Run: headless pygame with SDL's dummy video driver; simulated clock (each Clock.tick advances the game by its frame time, no real sleeping); random seed 0; keys injected as events and as key.get_pressed() state; no mouse input.
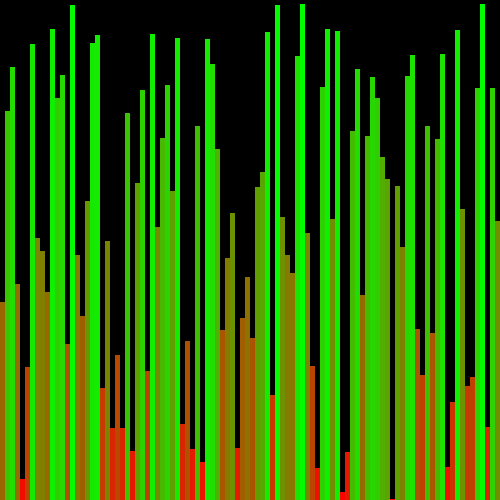
Frame 1 of 4 · flips 1–60 · no input
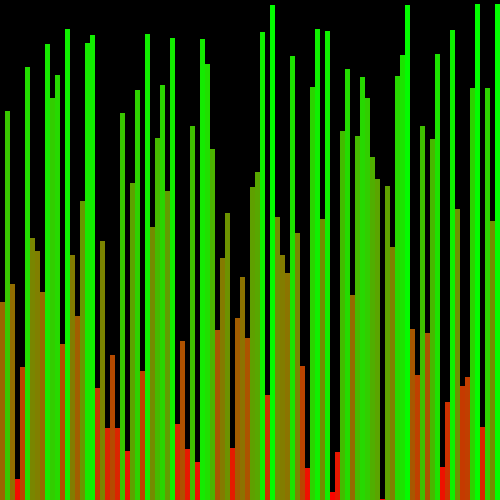
Frame 2 of 4 · flips 61–180 · tapped SPACE, RETURN · held RIGHT (→), D
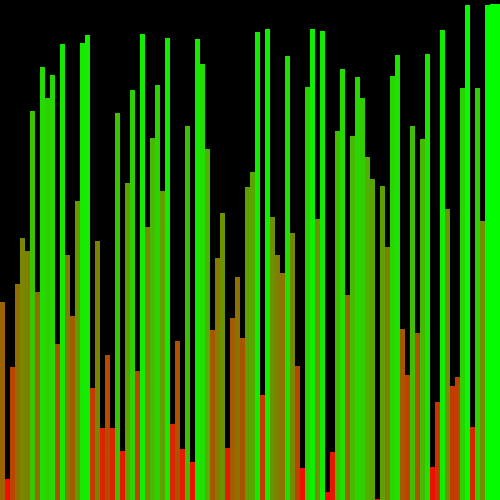
Frame 3 of 4 · flips 181–300 · held DOWN (↓), S
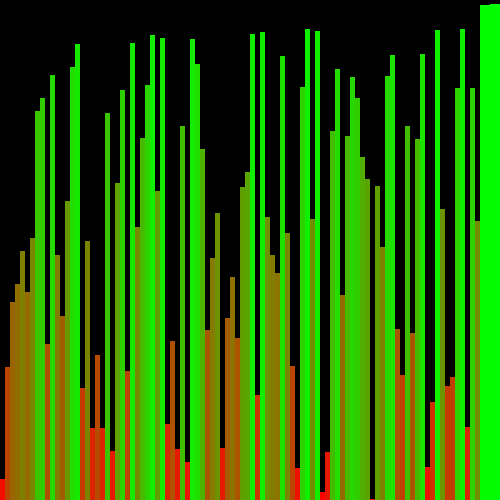
Frame 4 of 4 · flips 301–420 · held LEFT (←), A, UP (↑), W

The pygame program that drew these frames:

import pygame
from pygame.locals import *
import random as r

clock = pygame.time.Clock()

swapped = True

WINDOW_HEIGHT = 500
WINDOW_WIDTH = 500
LINE_WIDTH = 5
CLOCK_SPEED = 10

if WINDOW_WIDTH % LINE_WIDTH != 0:
    raise Exception("WINDOW WIDTH NOT DIVISIBLE BY LINE WIDTH")

screen = pygame.display.set_mode((WINDOW_WIDTH, WINDOW_HEIGHT))



class Line(pygame.sprite.Sprite):
    def __init__(self, width, height):
        super(Line, self).__init__()
        self.height = height
        self.surf = pygame.Surface((width, height))
        #self.surf.fill((255, 255, 255))
        global WINDOW_HEIGHT
        self.colour = (255 - round(255 * (height / WINDOW_HEIGHT)), round(255 * (height / WINDOW_HEIGHT)), 0)
        self.surf.fill((255-round(255*(height/WINDOW_HEIGHT)), round(255*(height/WINDOW_HEIGHT)), 0))
        self.rect = self.surf.get_rect()



def bubbleSortStep(lineArray, lineCount, swapped):
    lineColour = lineArray[lineCount].colour
    #lineArray[lineCount].surf.fill((255, 255, 255))
    if lineArray[lineCount].height > lineArray[lineCount+1].height:
        temp = lineArray[lineCount]
        lineArray[lineCount] = lineArray[lineCount+1]
        lineArray[lineCount+1] = temp
        swapped = True
    return lineArray, swapped, lineColour, lineArray[lineCount]



lineArray = []
for lineCount in range(0, int(WINDOW_WIDTH/LINE_WIDTH)):
    newLine = Line(LINE_WIDTH, r.randint(1, WINDOW_HEIGHT))
    newLine.rect.bottom = WINDOW_HEIGHT
    newLine.rect.left = lineCount*LINE_WIDTH
    lineArray.append(newLine)

stepsCount = 0
gameloop = True
while gameloop:

    if swapped:
        swapped = False
        for lineCount in range(0, len(lineArray) - 1 - stepsCount):
            lineArray, swapped, lineColour, changedLine = bubbleSortStep(lineArray, lineCount, swapped)
            for lineCount2 in range(0, len(lineArray)):
                lineArray[lineCount2].rect.left = lineCount2 * LINE_WIDTH
            screen.fill((0, 0, 0))
            for line in lineArray:
                screen.blit(line.surf, line.rect)
            pygame.display.flip()
            #print(changedLine, lineColour)
            #changedLine.surf.fill((0,0,0))
        stepsCount += 1

    for event in pygame.event.get():
        if event.type == QUIT:
            gameloop = False
            pygame.quit()

    clock.tick(CLOCK_SPEED)
